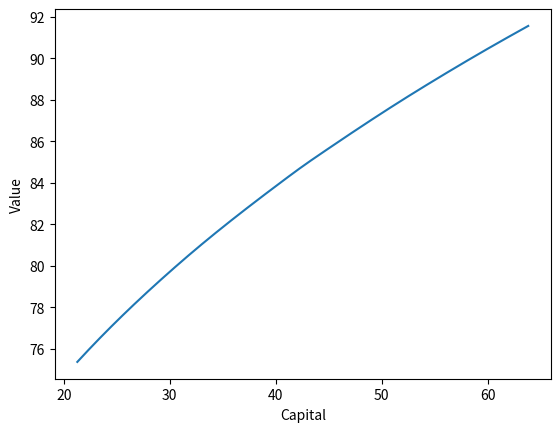

Write Python code to recreate this figure.
import numpy as np
import sympy as sp
from scipy.optimize import fsolve
import matplotlib.pyplot as plt
import time

import numpy as np
import sympy as sp
from scipy.optimize import fsolve
import matplotlib.pyplot as plt
import time

## Setting the parameter and steady state values
y = 1   # Normalization
h = 1
k = 1   # From production function
theta = 0.679
beta = 0.988
delta = 0.013
kappa = 0 # I block the labor part in utility for now
nu = 2.0

## Function definitions
# Production function
def outp(k,h):
    prod = pow(k,1-theta)*pow(h,theta)
    return(prod)

# Utility Function
def u(k1,k2,h):
    c = outp(k1,h)+(1-delta)*k1-k2
    ut = np.log(c)-kappa*pow(h,1+1/nu)/(1+1/nu)
    return(ut)

## Steady state variables
kss = ((1/beta-1+delta)/(1-theta))**(-1/theta)
i_ss = delta*kss
c_ss = outp(kss,h)-i_ss

## Discretization of the state space defined by k
kmin = 0.5*kss # Not too close to zero
kmax = 1.5*kss # close to steady state
nval = 200 # Number of values in the grid(well, then squared)
K = np.linspace(kmin, kmax, nval)

## Initial guess
V0 = np.zeros(nval)

## Definition of the Chi matrix
epsilon = 0.005 # An arbitrary stopping parameter
V_s = V0
V_upd =np.ones(nval) # I just do not want the while loop to stop immediately
g_pol = np.zeros(nval) # Store vector for optimal decisions rule
omega = -10000 # A very negative value to penalize negative consumption values
counter = 0
time1 = time.time()

omega = -10000 # A very negative value to penalize negative consumption values
M_ret = np.empty([nval,nval])
for i,k1 in enumerate(K):
    for j,k2 in enumerate(K):
        if k2>outp(k1,h)+(1-delta)*k1:
            M_ret[i,j] = omega
        else:
            M_ret[i,j] = u(k1,k2,h)


while max(V_upd - V_s)>epsilon:
    counter +=1
    if counter == 1:
        V_s = V0
    else:
        V_s = V_upd

    M_chi = np.empty([nval,nval])
    for i in range(nval):
        for j in range(nval):
            t = int(g_pol[i])  # If the polcy of the iteration before says argmax is at t, only consider positions in Chi that are larger than t
            if t+j<nval:
                M_chi[i,t+j] = M_ret[i,j+t]+beta*V_s[t+j] # Write Chi matrix only for positions larger than t
                if (j>=1 and M_chi[i,j+t]<M_chi[i,t+j-1]): # Check if among those positions we get that there is a preceding one that is larger
                    continue                                # If yes, skip the for loop for this j and go on, if no, do nothing

        g_pol[i] = np.argmax(M_chi[i])

    V_upd = np.empty(nval)
    for i in range(nval):
        V_upd[i] = max(M_chi[i])


elapsed = round(time.time() - time1,2)
print('The number of iterations is',counter, 'and the time elapsed is', elapsed,'seconds')

## Checking the bounds
print(g_pol) # If 1 or nval-1 appear in the g_pol vector, bounds are too tight


plt.plot(K, V_upd)
plt.xlabel('Capital')
plt.ylabel('Value')
plt.show()
